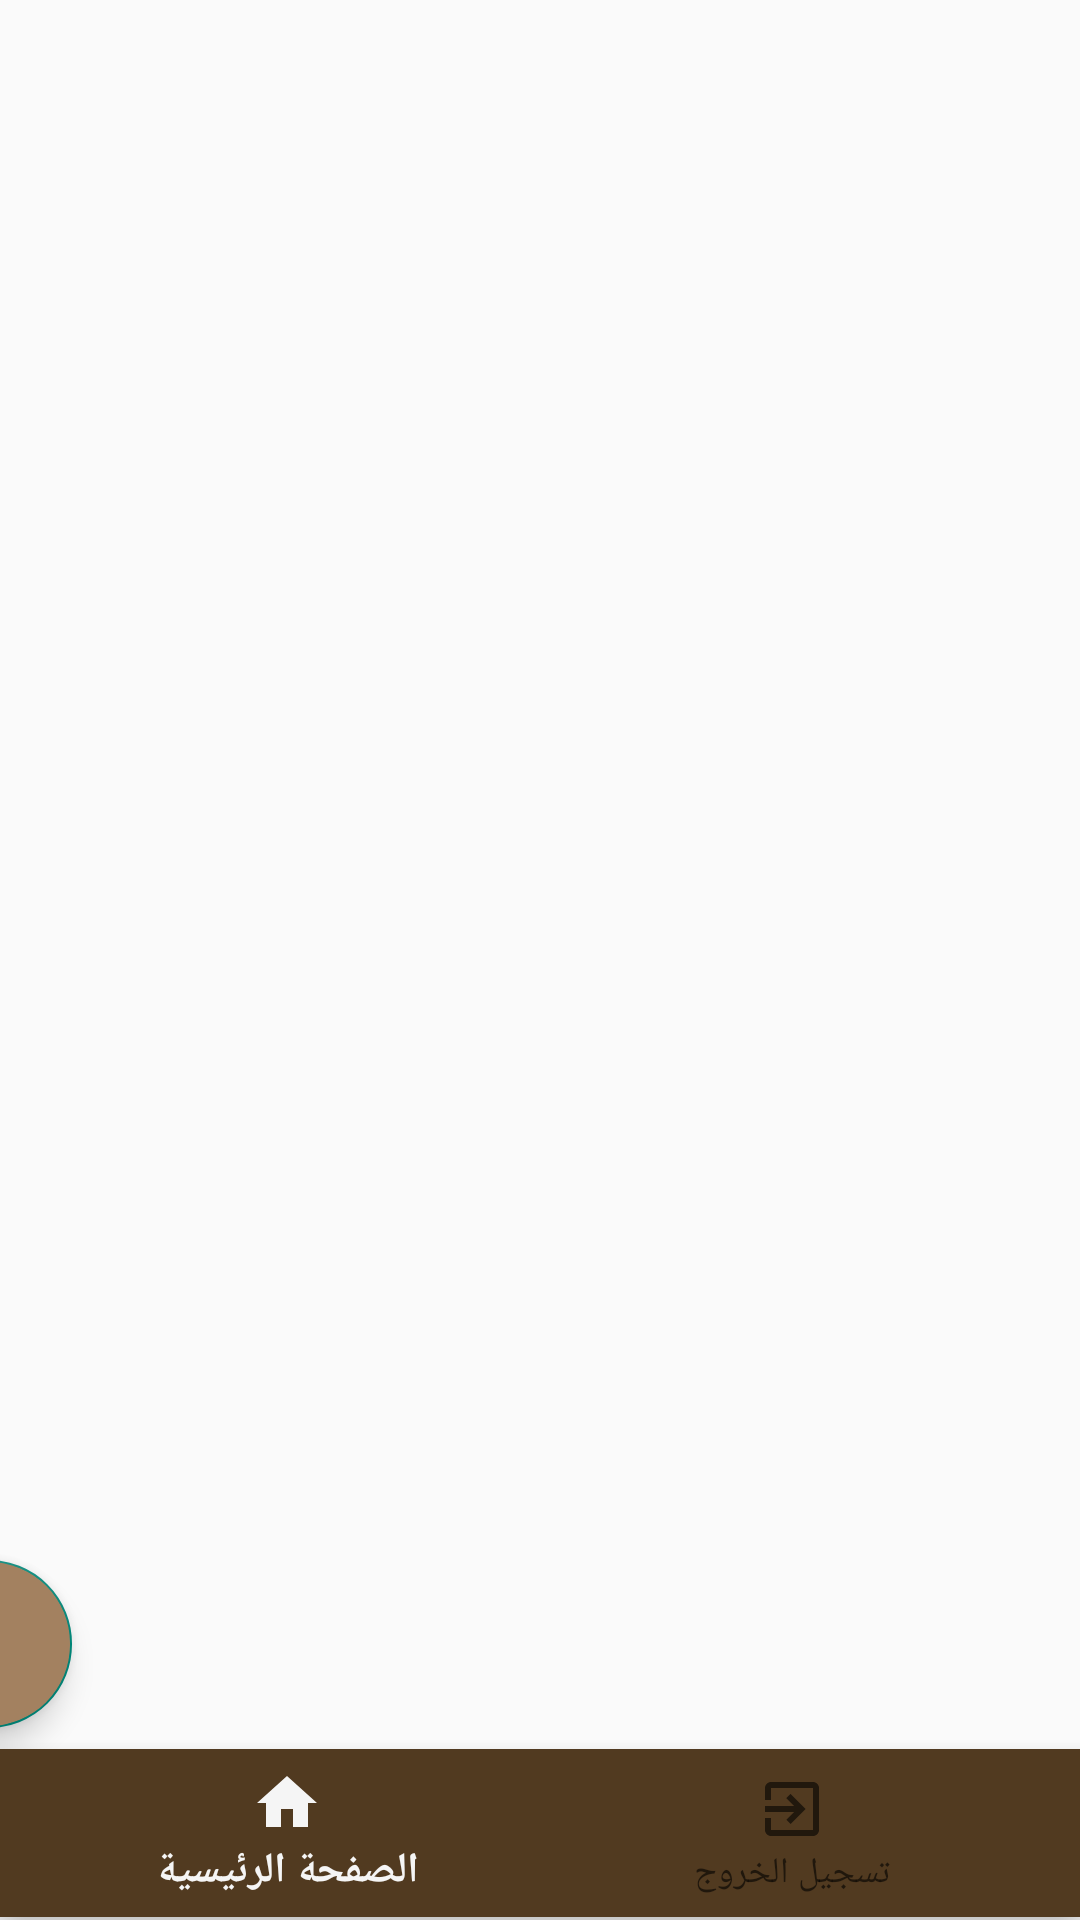

Here is an Android app screen rendered from its layout file. Give the layout XML and the strings, colors and styles it references.
<!-- AndroidManifest.xml: application theme Theme.EventProjectForComputing -->
<!-- res/layout/activity_recycleactivityforlayan1.xml -->
<?xml version="1.0" encoding="utf-8"?>
<androidx.constraintlayout.widget.ConstraintLayout xmlns:android="http://schemas.android.com/apk/res/android"
    xmlns:app="http://schemas.android.com/apk/res-auto"
    xmlns:tools="http://schemas.android.com/tools"
    android:layout_width="match_parent"
    android:layout_height="match_parent"
    tools:context=".recycleactivityforlayan1">

    <androidx.recyclerview.widget.RecyclerView
        android:id="@+id/rv1"
        android:layout_width="0dp"
        android:layout_height="0dp"
        android:layout_marginStart="1dp"
        android:layout_marginTop="1dp"
        android:layout_marginEnd="1dp"
        android:layout_marginBottom="53dp"
        app:layout_constraintBottom_toBottomOf="parent"
        app:layout_constraintEnd_toEndOf="parent"
        app:layout_constraintHorizontal_bias="1.0"
        app:layout_constraintStart_toStartOf="parent"
        app:layout_constraintTop_toTopOf="parent"
        app:layout_constraintVertical_bias="0.0" />

    <com.google.android.material.floatingactionbutton.FloatingActionButton
        android:id="@+id/floatingActionButton1"
        android:layout_width="wrap_content"
        android:layout_height="wrap_content"
        android:layout_marginEnd="336dp"
        android:layout_marginBottom="64dp"
        android:backgroundTint="#A38160"
        android:clickable="true"
        app:layout_constraintBottom_toBottomOf="parent"
        app:layout_constraintEnd_toEndOf="parent"
        app:srcCompat="@drawable/add_new" />

    <FrameLayout
        android:id="@+id/frameLayout"
        android:layout_width="0dp"
        android:layout_height="0dp"
        app:layout_constraintBottom_toBottomOf="parent"
        app:layout_constraintEnd_toEndOf="parent"
        app:layout_constraintStart_toStartOf="parent"
        app:layout_constraintTop_toTopOf="parent">


    </FrameLayout>

    <com.google.android.material.bottomnavigation.BottomNavigationView
        android:id="@+id/BottomNavigationView1"
        android:layout_width="match_parent"
        android:layout_height="wrap_content"
        android:layout_gravity="bottom"
        android:layout_marginBottom="1dp"
        app:backgroundTint="#513A20"
        app:layout_constraintBottom_toBottomOf="@+id/frameLayout"
        app:layout_constraintEnd_toEndOf="parent"
        app:layout_constraintStart_toStartOf="parent"
        app:menu="@menu/bottom_nav_bar" />

</androidx.constraintlayout.widget.ConstraintLayout>
<!-- resources referenced by this layout -->
<resources>
  <style name="Theme.EventProjectForComputing" parent="Base.Theme.EventProjectForComputing" />
  <style name="Base.Theme.EventProjectForComputing" parent="Theme.AppCompat.Light.NoActionBar">
          
          
      </style>
</resources>
